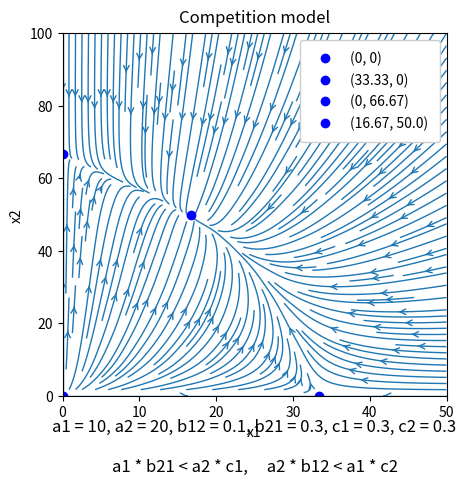

Recreate this plot in Python.
import matplotlib.pyplot as plt
import numpy as np


def operator(case):
    if case > 0:
        return ">"
    elif case < 0:
        return "<"
    else:
        return "="


def G(X, params_list):
    a_1 = params_list[0]
    a_2 = params_list[1]
    b_12 = params_list[2]
    b_21 = params_list[3]
    c_1 = params_list[4]
    c_2 = params_list[5]
    return np.array([a_1 * X[0] - b_12 * X[0] * X[1] - c_1 * X[0] ** 2,
                     a_2 * X[1] - b_21 * X[0] * X[1] - c_2 * X[1] ** 2])


def competition_streamplot(a1, a2, b12, b21, c1, c2):
    params = [a1, a2, b12, b21, c1, c2]
    if b12 * b21 == c1 * c2:
        raise ValueError('Invalid argument values: b12 * b21 == c1 * c2')

    points = [(0, 0),
              (a1 / c1, 0),
              (0, a2 / c2)]

    case1 = np.sign(a1 * b21 - a2 * c1)
    case2 = np.sign(a2 * b12 - a1 * c2)

    if b12 * b21 != c1 * c2 and case1 * case2 > 0:
        points.append(((a2 * b12 - a1 * c2) / (b12 * b21 - c1 * c2),
                       (a1 * b21 - a2 * c1) / (b12 * b21 - c1 * c2)))

    x_min, y_min = 0, 0
    x_max = 1.5 * max([point[0] for point in points])
    y_max = 1.5 * max([point[1] for point in points])

    x = np.linspace(x_min, x_max, 10)
    y = np.linspace(y_min, y_max, 10)
    X, Y = np.meshgrid(x, y)
    U_, V_ = G([X, Y], params)

    fig, axes = plt.subplots(nrows=1, ncols=1)
    fig.tight_layout()
    fig.subplots_adjust(bottom=0.175, top=0.93, right=0.8, left=0.2)

    fig.suptitle('Competition model')
    fig.supxlabel(f'a1 = {a1}, a2 = {a2}, b12 = {b12}, b21 = {b21}, c1 = {c1}, c2 = {c2}' + '\n\n' +
                  f'a1 * b21 {operator(case1)} a2 * c1' + ',     ' + f'a2 * b12 {operator(case2)} a1 * c2')

    axes.axis((x_min, x_max, y_min, y_max))
    axes.set_xlabel('x1')
    axes.set_ylabel('x2')

    axes.streamplot(x, y, U_, V_,
                    density=2,
                    linewidth=1,
                    arrowstyle="->")

    for point in points:
        axes.plot(*point,
                  'bo',
                  label=f'{(round(point[0], 2), round(point[1], 2))}')

    axes.legend(loc='upper right', framealpha=1, borderpad=0.8)

    plt.show()


a1 = 10
a2 = 20
b12 = 0.1
b21 = 0.3
c1 = 0.3
c2 = 0.3

competition_streamplot(a1, a2, b12, b21, c1, c2)
